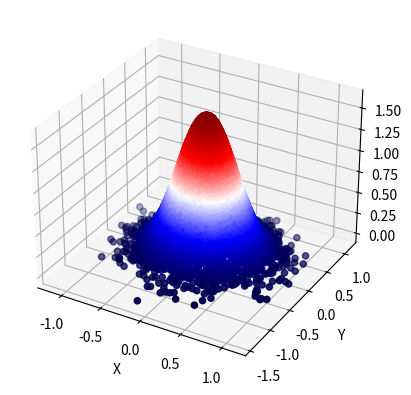

Write the Python code that produced this figure.
import numpy as np
import matplotlib.pyplot as plt
from scipy.stats import multivariate_normal
from mpl_toolkits.mplot3d import Axes3D

def Gaussian_Distribution(N=2, M=1000, m=0, sigma=1):
    '''
    Parameters
    ----------
    N 维度
    M 样本数
    m 样本均值
    sigma: 样本方差

    Returns
    -------
    data  shape(M, N), M 个 N 维服从高斯分布的样本
    Gaussian  高斯分布概率密度函数
    '''
    mean = np.zeros(N) + m  # 均值矩阵，每个维度的均值都为 m
    cov = np.eye(N) * sigma  # 协方差矩阵，每个维度的方差都为 sigma

    # 产生 N 维高斯分布数据
    data = np.random.multivariate_normal(mean, cov, M)
    # N 维数据高斯分布概率密度函数
    Gaussian = multivariate_normal(mean=mean, cov=cov)

    return data, Gaussian

M = 10000
data, Gaussian = Gaussian_Distribution(N=2, M=M, sigma=0.1)
x = data[:, 0]
y = data[:, 1]
z = Gaussian.pdf(data)

fig = plt.figure()
ax = fig.add_subplot(111, projection='3d')
ax.scatter(x, y, z, c=z, cmap='seismic')
ax.set_xlabel('X')
ax.set_ylabel('Y')
ax.set_zlabel('Z')
plt.show()
